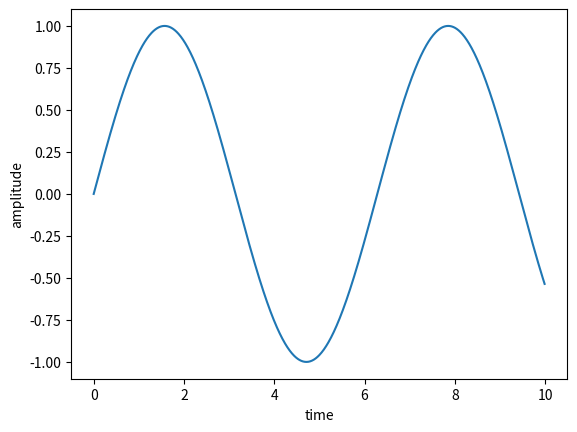

Python code for this plot:
import matplotlib.pyplot as plot
import math
xs=[]
ys=[]
for x in range(1000):
    xs.append(0.01*x)
    ys.append(math.sin(xs[x]))
plot.xlabel("time")
plot.ylabel("amplitude")
plot.plot(xs,ys)
plot.show()